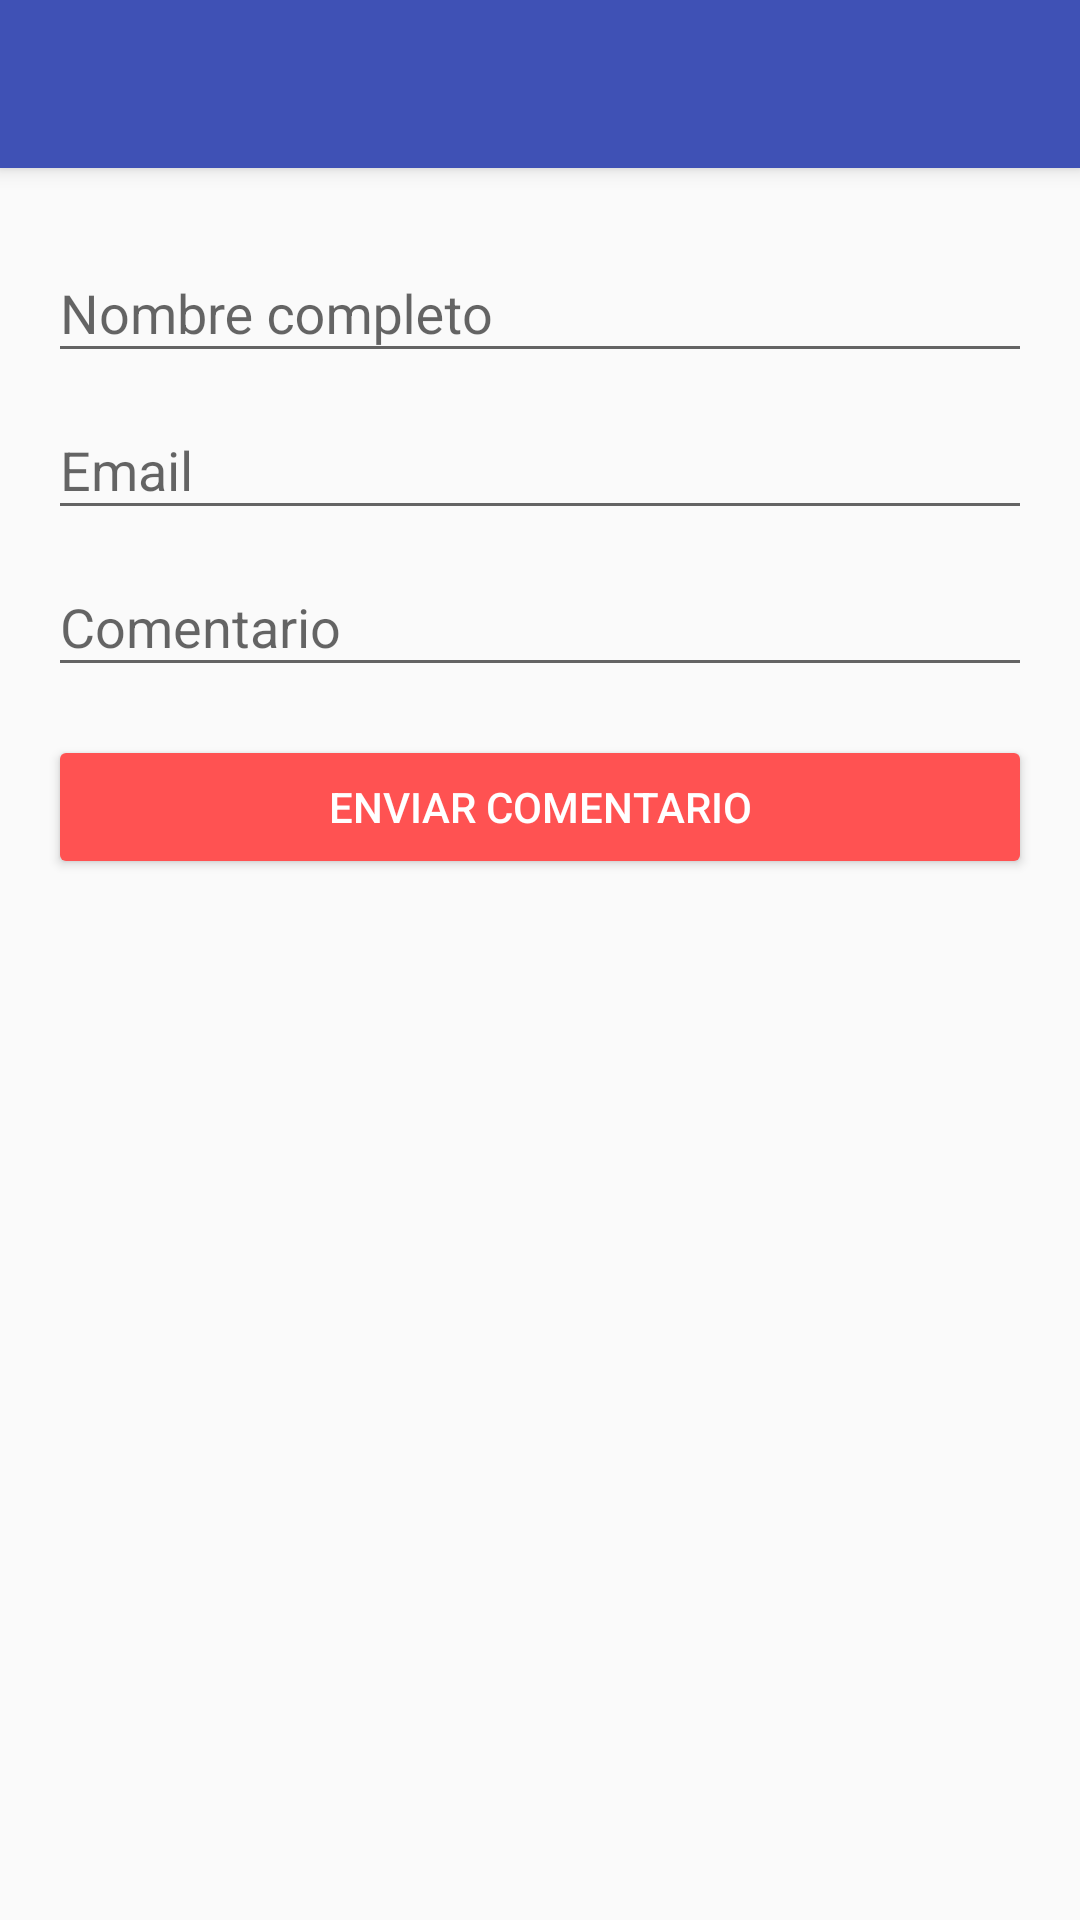

Reconstruct the res/layout file that produces this screen, plus the resources it refers to.
<!-- AndroidManifest.xml: application theme AppTheme -->
<!-- res/layout/activity_contacto.xml -->
<?xml version="1.0" encoding="utf-8"?>
<LinearLayout xmlns:android="http://schemas.android.com/apk/res/android"
    xmlns:app="http://schemas.android.com/apk/res-auto"
    xmlns:tools="http://schemas.android.com/tools"
    android:layout_width="match_parent"
    android:layout_height="match_parent"
    android:orientation="vertical"
    tools:context="mx.unam.petagram.Contacto">

    <android.support.v7.widget.Toolbar
        android:id="@+id/toolbar"
        android:layout_width="match_parent"
        android:layout_height="?attr/actionBarSize"
        android:background="@color/colorPrimary"
        android:elevation="@dimen/elevacion_actbar"
        android:theme="@style/ThemeOverlay.AppCompat.ActionBar"
        app:popupTheme="@style/ThemeOverlay.AppCompat.Light"
        app:titleTextColor="@color/colorBlanco">

    </android.support.v7.widget.Toolbar>

    <LinearLayout
        android:layout_width="match_parent"
        android:layout_height="match_parent"
        android:paddingBottom="@dimen/activity_vertical_margin"
        android:paddingLeft="@dimen/activity_horizontal_margin"
        android:paddingRight="@dimen/activity_horizontal_margin"
        android:paddingTop="@dimen/activity_vertical_margin"
        android:orientation="vertical">

        <android.support.design.widget.TextInputLayout
            android:id="@+id/input_layout_nombre"
            android:layout_width="match_parent"
            android:layout_height="wrap_content">

            <EditText
                android:id="@+id/etNombre"
                android:layout_width="match_parent"
                android:layout_height="wrap_content"
                android:hint="@+string/Nombre" />

        </android.support.design.widget.TextInputLayout>

        <android.support.design.widget.TextInputLayout
            android:id="@+id/input_layout_email"
            android:layout_width="match_parent"
            android:layout_height="wrap_content">

            <EditText
                android:id="@+id/etEmail"
                android:layout_width="match_parent"
                android:layout_height="wrap_content"
                android:hint="@string/Email" />

        </android.support.design.widget.TextInputLayout>

        <android.support.design.widget.TextInputLayout
            android:id="@+id/input_layout_descripcion"
            android:layout_width="match_parent"
            android:layout_height="wrap_content">

            <EditText
                android:id="@+id/etComentario"
                android:layout_width="match_parent"
                android:layout_height="wrap_content"
                android:hint="@string/Comentario" />

        </android.support.design.widget.TextInputLayout>

        <Button
            android:id="@+id/MiBoton"
            android:layout_width="match_parent"
            android:layout_height="wrap_content"
            android:layout_marginTop="@dimen/activity_vertical_margin"
            android:text="@string/Boton"
            android:theme="@style/MiBoton"
            android:onClick="sendEmail"/>

    </LinearLayout>


</LinearLayout>
<!-- resources referenced by this layout -->
<resources>
  <color name="colorBlanco">#FFFFFF</color>
  <color name="colorPrimary">#3F51B5</color>
  <dimen name="activity_horizontal_margin">16dp</dimen>
  <dimen name="activity_vertical_margin">16dp</dimen>
  <dimen name="elevacion_actbar">4dp</dimen>
  <string name="Boton">Enviar Comentario</string>
  <string name="Comentario">Comentario</string>
  <string name="Email">Email</string>
  <string name="Nombre">Nombre completo</string>
  <style name="MiBoton" parent="Theme.AppCompat.Light">
          <item name="colorButtonNormal">@color/colorAccent</item>
          <item name="android:textColor">@color/colorBlanco</item>
      </style>
  <style name="AppTheme" parent="Theme.AppCompat.Light.NoActionBar">
          
          <item name="colorPrimary">@color/colorPrimary</item>
          <item name="colorPrimaryDark">@color/colorPrimaryDark</item>
          <item name="colorAccent">@color/colorAccent</item>
      </style>
  <color name="colorAccent">#FF5252</color>
  <color name="colorPrimaryDark">#303F9F</color>
</resources>
